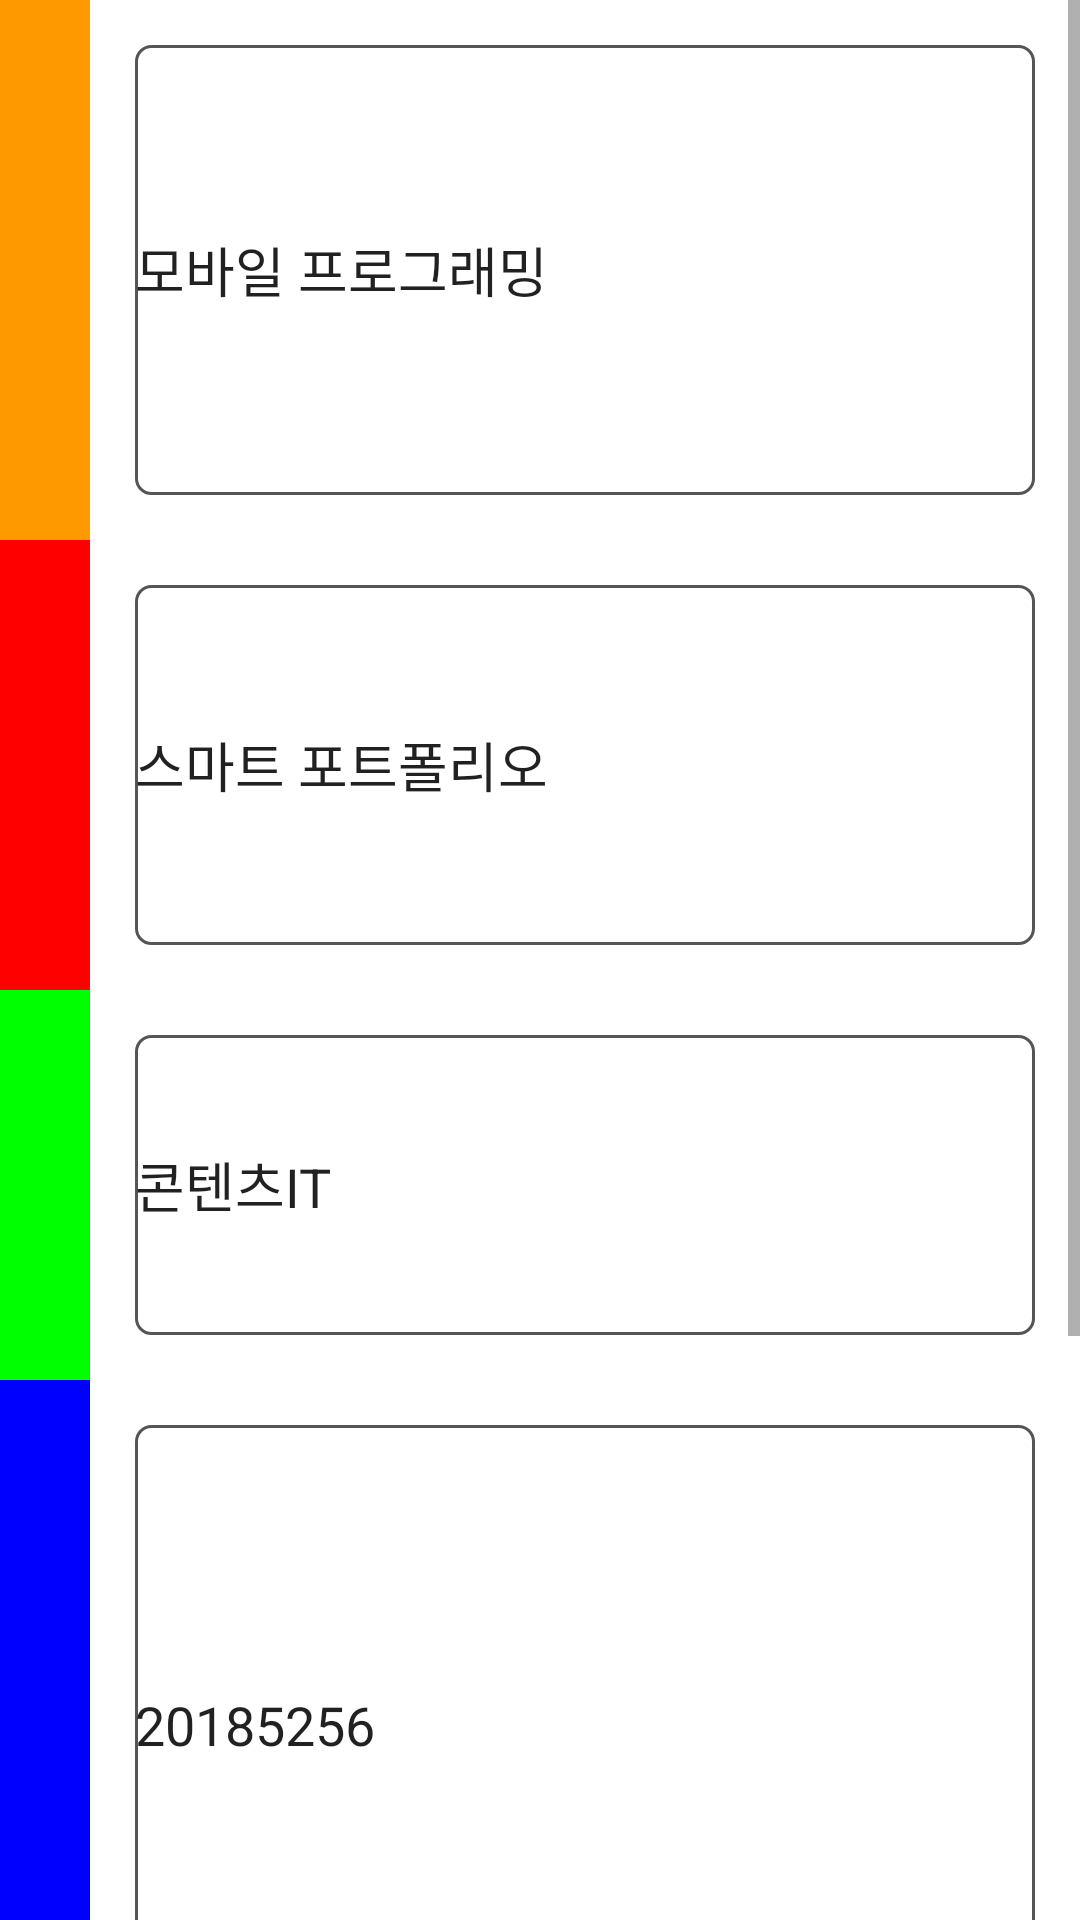

Layout XML and referenced resources for this Android screen:
<!-- AndroidManifest.xml: application theme Theme.Project_Final.NoActionBar -->
<!-- res/layout/fragment_second_portfolio.xml -->
<?xml version="1.0" encoding="utf-8"?>
<FrameLayout xmlns:android="http://schemas.android.com/apk/res/android"
    xmlns:tools="http://schemas.android.com/tools"
    android:layout_width="match_parent"
    android:layout_height="match_parent"
    tools:context=".SecondPortfolio"
    android:id="@+id/secondPortfolioFrag">

    <LinearLayout
        android:orientation="vertical"
        android:layout_width="match_parent"
        android:layout_height="match_parent">


        <LinearLayout
            android:layout_width="match_parent"
            android:layout_height="match_parent"
            android:orientation="horizontal">

            <ScrollView
                android:layout_width="match_parent"
                android:layout_height="match_parent">

                <LinearLayout
                    android:layout_width="match_parent"
                    android:layout_height="match_parent"
                    android:orientation="vertical">


                    <LinearLayout
                        android:layout_width="match_parent"
                        android:layout_height="match_parent"
                        android:orientation="horizontal"
                        android:weightSum="5">

                        <ImageView
                            android:layout_width="wrap_content"
                            android:layout_height="match_parent"
                            android:background="#FF9900"
                            android:layout_weight="5"/>

                        <EditText
                            android:layout_width="300dp"
                            android:layout_height="150dp"
                            android:text="@string/sample_txt_1"
                            android:background="@drawable/round_box"
                            android:layout_weight="3"
                            android:layout_margin="15dp"/>
                    </LinearLayout>
                    <LinearLayout
                        android:layout_width="match_parent"
                        android:layout_height="match_parent"
                        android:orientation="horizontal"
                        android:weightSum="5">

                        <ImageView
                            android:layout_width="wrap_content"
                            android:layout_height="match_parent"
                            android:background="#FF0000"
                            android:layout_weight="5"/>

                        <EditText
                            android:layout_width="300dp"
                            android:layout_height="120dp"
                            android:text="@string/sample_txt_2"
                            android:background="@drawable/round_box"
                            android:layout_weight="3"
                            android:layout_margin="15dp"/>
                    </LinearLayout>
                    <LinearLayout
                        android:layout_width="match_parent"
                        android:layout_height="match_parent"
                        android:orientation="horizontal"
                        android:weightSum="5">

                        <ImageView
                            android:layout_width="wrap_content"
                            android:layout_height="match_parent"
                            android:background="#00FF00"
                            android:layout_weight="5"/>

                        <EditText
                            android:layout_width="300dp"
                            android:layout_height="100dp"
                            android:text="@string/sample_txt_3"
                            android:background="@drawable/round_box"
                            android:layout_weight="3"
                            android:layout_margin="15dp"/>
                    </LinearLayout>
                    <LinearLayout
                        android:layout_width="match_parent"
                        android:layout_height="match_parent"
                        android:orientation="horizontal"
                        android:weightSum="5">

                        <ImageView
                            android:layout_width="wrap_content"
                            android:layout_height="match_parent"
                            android:background="#0000FF"
                            android:layout_weight="5"/>

                        <EditText
                            android:layout_width="300dp"
                            android:layout_height="200dp"
                            android:text="@string/sample_txt_4"
                            android:background="@drawable/round_box"
                            android:layout_weight="3"
                            android:layout_margin="15dp"/>
                    </LinearLayout>
                    <LinearLayout
                        android:layout_width="match_parent"
                        android:layout_height="match_parent"
                        android:orientation="horizontal"
                        android:weightSum="5">

                        <ImageView
                            android:layout_width="wrap_content"
                            android:layout_height="match_parent"
                            android:background="#FF00FF"
                            android:layout_weight="5"/>

                        <EditText
                            android:layout_width="300dp"
                            android:layout_height="200dp"
                            android:text="@string/sample_txt_5"
                            android:background="@drawable/round_box"
                            android:layout_weight="3"
                            android:layout_margin="15dp"/>
                    </LinearLayout>

                </LinearLayout>



            </ScrollView>
        </LinearLayout>
    </LinearLayout>

</FrameLayout>
<!-- resources referenced by this layout -->
<resources>
  <!-- drawable round_box (drawable) -->
  <?xml version="1.0" encoding="utf-8"?>
  <shape xmlns:android="http://schemas.android.com/apk/res/android"
      android:shape="rectangle">
  
      <corners
          android:radius="5dp" />
      <solid
          android:color="@color/white" />
      <stroke
          android:width="1dp"
          android:color="#555555"/>
  </shape>
  <string name="sample_txt_1">모바일 프로그래밍</string>
  <string name="sample_txt_2">스마트 포트폴리오</string>
  <string name="sample_txt_3">콘텐츠IT</string>
  <string name="sample_txt_4">20185256</string>
  <string name="sample_txt_5">안수한</string>
  <style name="Theme.Project_Final.NoActionBar">
          <item name="windowActionBar">false</item>
          <item name="windowNoTitle">true</item>
      </style>
  <!-- not gathered from this repository: default colours our renderer supplied (Android Studio template values) -->
  <color name="white">#FFFFFFFF</color>
</resources>
